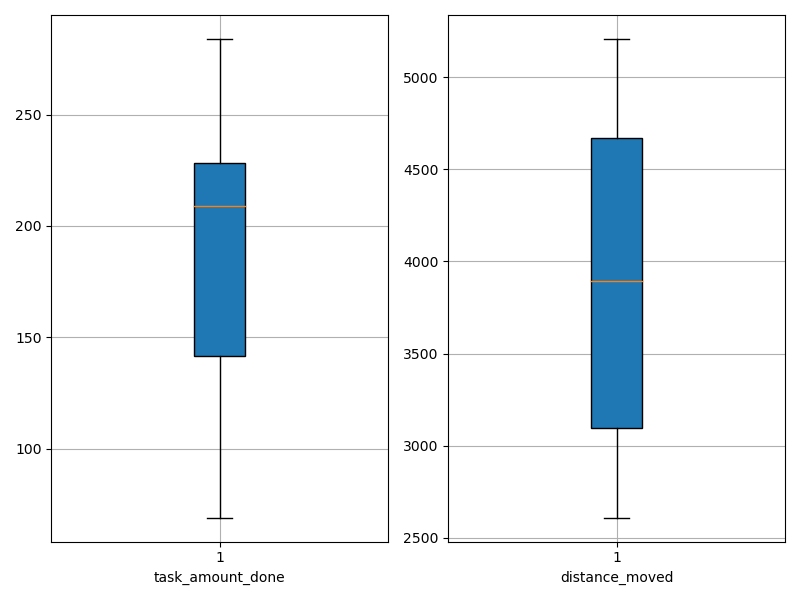

Values plotted in this chart, from the file beside it:
agent_id, task_amount_done, distance_moved
0, 209.0, 2802
1, 212.0, 3868
2, 70.0, 2610
3, 284.0, 4645
4, 70.0, 3016
5, 279.0, 5206
6, 209.0, 4531
7, 70.0, 2836
8, 208.0, 3255
9, 281.0, 4734
10, 210.0, 5195
11, 208.0, 3917
12, 69.0, 2734
13, 211.0, 3992
14, 142.0, 3805
15, 208.0, 4897
16, 141.0, 4327
17, 279.0, 5122
18, 212.0, 3464
19, 278.0, 3122
